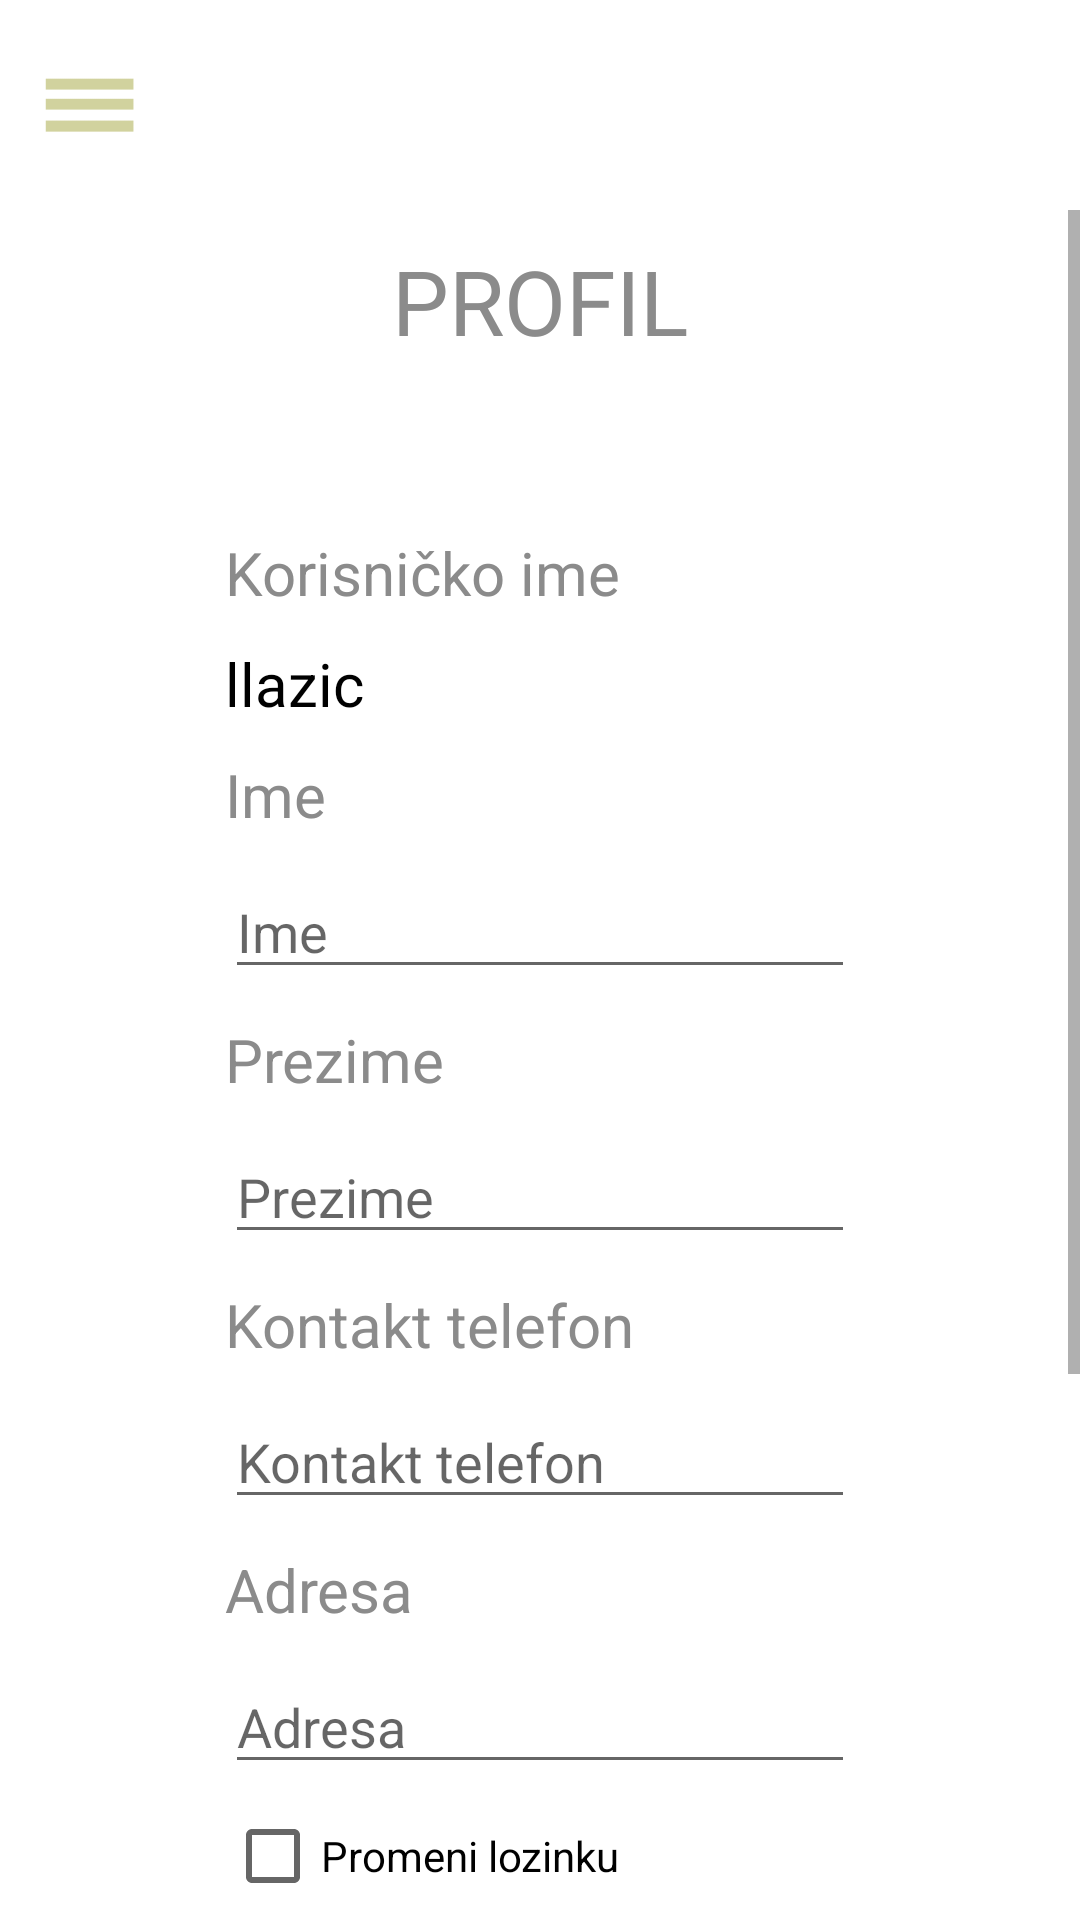

Reconstruct the res/layout file that produces this screen, plus the resources it refers to.
<!-- AndroidManifest.xml: application theme Theme.PKI_projekat -->
<!-- res/layout/fragment_profile.xml -->
<?xml version="1.0" encoding="utf-8"?>
<androidx.constraintlayout.widget.ConstraintLayout xmlns:android="http://schemas.android.com/apk/res/android"
    xmlns:app="http://schemas.android.com/apk/res-auto"
    xmlns:tools="http://schemas.android.com/tools"
    android:layout_width="match_parent"
    android:layout_height="match_parent"
    tools:context=".MainActivity">

    <ImageView
        android:id="@+id/imageViewLogo"
        android:layout_width="wrap_content"
        android:layout_height="70dp"
        android:src="@drawable/logo"
        app:layout_constraintLeft_toLeftOf="parent"
        app:layout_constraintRight_toRightOf="parent"
        app:layout_constraintTop_toTopOf="parent" />

    <ImageView
        android:id="@+id/imageViewBars"
        android:layout_width="30dp"
        android:layout_height="wrap_content"
        android:src="@drawable/bars"
        app:layout_constraintBottom_toBottomOf="@+id/imageViewLogo"
        app:layout_constraintEnd_toEndOf="@+id/imageViewLogo"
        app:layout_constraintHorizontal_bias="0.1"
        app:layout_constraintStart_toStartOf="parent"
        app:layout_constraintTop_toTopOf="@+id/imageViewLogo" />

    <ScrollView
        android:id="@+id/scrollView"
        android:layout_width="0dp"
        android:layout_height="0dp"
        app:layout_constraintBottom_toBottomOf="parent"
        app:layout_constraintLeft_toLeftOf="parent"
        app:layout_constraintRight_toRightOf="parent"
        app:layout_constraintTop_toBottomOf="@id/imageViewLogo">

        <LinearLayout
            android:layout_width="match_parent"
            android:layout_height="match_parent"
            android:gravity="center_horizontal">

            <LinearLayout
                android:layout_width="210dp"
                android:layout_height="match_parent"
                android:gravity="center_horizontal"
                android:orientation="vertical">

                <TextView
                    android:id="@+id/textViewLabelProfile"
                    android:layout_width="wrap_content"
                    android:layout_height="wrap_content"
                    android:layout_marginTop="10dp"
                    android:text="PROFIL"
                    android:textColor="@color/grey"
                    android:textSize="30dp" />

                <TextView
                    android:id="@+id/textViewError"
                    android:layout_width="wrap_content"
                    android:layout_height="wrap_content"
                    android:layout_marginTop="10dp"
                    android:text=""
                    android:textColor="@color/red"
                    android:textSize="20dp" />

                <TextView
                    android:id="@+id/textViewLabelUsername"
                    android:layout_width="match_parent"
                    android:layout_height="wrap_content"
                    android:layout_marginTop="20dp"
                    android:text="Korisničko ime"
                    android:textColor="@color/grey"
                    android:textSize="20dp" />

                <TextView
                    android:id="@+id/textViewUsername"
                    android:layout_width="match_parent"
                    android:layout_height="wrap_content"
                    android:layout_marginTop="10dp"
                    android:text="llazic"
                    android:textColor="@color/black"
                    android:textSize="20dp" />

                <TextView
                    android:id="@+id/textViewName"
                    android:layout_width="match_parent"
                    android:layout_height="wrap_content"
                    android:layout_marginTop="10dp"
                    android:text="Ime"
                    android:textColor="@color/grey"
                    android:textSize="20dp" />

                <EditText
                    android:id="@+id/editTextName"
                    android:layout_width="match_parent"
                    android:layout_height="wrap_content"
                    android:layout_marginTop="10dp"
                    android:ems="10"
                    android:hint="Ime"
                    android:inputType="textPersonName" />

                <TextView
                    android:id="@+id/textViewSurame"
                    android:layout_width="match_parent"
                    android:layout_height="wrap_content"
                    android:layout_marginTop="10dp"
                    android:text="Prezime"
                    android:textColor="@color/grey"
                    android:textSize="20dp" />

                <EditText
                    android:id="@+id/editTextSurname"
                    android:layout_width="match_parent"
                    android:layout_height="wrap_content"
                    android:layout_marginTop="10dp"
                    android:ems="10"
                    android:hint="Prezime"
                    android:inputType="textPersonName" />

                <TextView
                    android:id="@+id/textViewPhoneNumber"
                    android:layout_width="match_parent"
                    android:layout_height="wrap_content"
                    android:layout_marginTop="10dp"
                    android:text="Kontakt telefon"
                    android:textColor="@color/grey"
                    android:textSize="20dp" />

                <EditText
                    android:id="@+id/editTextPhoneNumber"
                    android:layout_width="match_parent"
                    android:layout_height="wrap_content"
                    android:layout_marginTop="10dp"
                    android:ems="10"
                    android:hint="Kontakt telefon"
                    android:inputType="number" />

                <TextView
                    android:id="@+id/textViewAddress"
                    android:layout_width="match_parent"
                    android:layout_height="wrap_content"
                    android:layout_marginTop="10dp"
                    android:text="Adresa"
                    android:textColor="@color/grey"
                    android:textSize="20dp" />

                <EditText
                    android:id="@+id/editTextAddress"
                    android:layout_width="match_parent"
                    android:layout_height="wrap_content"
                    android:layout_marginTop="10dp"
                    android:ems="10"
                    android:hint="Adresa"
                    android:inputType="text" />

                <CheckBox android:id="@+id/checkboxChangePassword"
                    android:layout_width="match_parent"
                    android:layout_height="wrap_content"
                    android:text="Promeni lozinku"
                    android:checked="false"/>

                <TextView
                    android:id="@+id/textViewNewPassword1"
                    android:layout_width="match_parent"
                    android:layout_height="wrap_content"
                    android:layout_marginTop="10dp"
                    android:text="Nova lozinka"
                    android:textColor="@color/grey"
                    android:textSize="20dp" />

                <EditText
                    android:id="@+id/editTextNewPassword1"
                    android:layout_width="match_parent"
                    android:layout_height="wrap_content"
                    android:layout_marginTop="10dp"
                    android:ems="10"
                    android:hint="Nova lozinka"
                    android:inputType="textPassword"
                    android:focusable="false"/>

                <TextView
                    android:id="@+id/textViewNewPassword2"
                    android:layout_width="match_parent"
                    android:layout_height="wrap_content"
                    android:layout_marginTop="10dp"
                    android:text="Nova lozinka"
                    android:textColor="@color/grey"
                    android:textSize="20dp" />

                <EditText
                    android:id="@+id/editTextNewPassword2"
                    android:layout_width="match_parent"
                    android:layout_height="wrap_content"
                    android:layout_marginTop="10dp"
                    android:ems="10"
                    android:hint="Nova lozinka"
                    android:inputType="textPassword"
                    android:focusable="false"/>

                <Button
                    android:id="@+id/buttonSave"
                    android:layout_width="wrap_content"
                    android:layout_height="wrap_content"
                    android:layout_marginTop="10dp"
                    android:backgroundTint="@color/blue"
                    android:text="Sačuvaj"
                    android:layout_marginBottom="30dp"/>
            </LinearLayout>
        </LinearLayout>
    </ScrollView>
</androidx.constraintlayout.widget.ConstraintLayout>
<!-- resources referenced by this layout -->
<resources>
  <color name="black">#FF000000</color>
  <color name="blue">#0000FF</color>
  <color name="grey">#8B8B8B</color>
  <color name="red">#FF0000</color>
  <!-- drawable bars: png bitmap (drawable, 521 bytes) -->
  <style name="Theme.PKI_projekat" parent="Theme.MaterialComponents.DayNight.DarkActionBar">
          
          <item name="colorPrimary">@color/white</item>
          <item name="colorPrimaryVariant">@color/purple_700</item>
          <item name="colorOnPrimary">@color/white</item>
          
          <item name="colorSecondary">@color/teal_200</item>
          <item name="colorSecondaryVariant">@color/teal_700</item>
          <item name="colorOnSecondary">@color/black</item>
          
          <item name="android:statusBarColor" tools:targetApi="l">?attr/colorPrimaryVariant</item>
          
      </style>
  <color name="white">#FFFFFFFF</color>
  <color name="purple_700">#FF3700B3</color>
  <color name="teal_200">#FF03DAC5</color>
  <color name="teal_700">#FF018786</color>
</resources>
